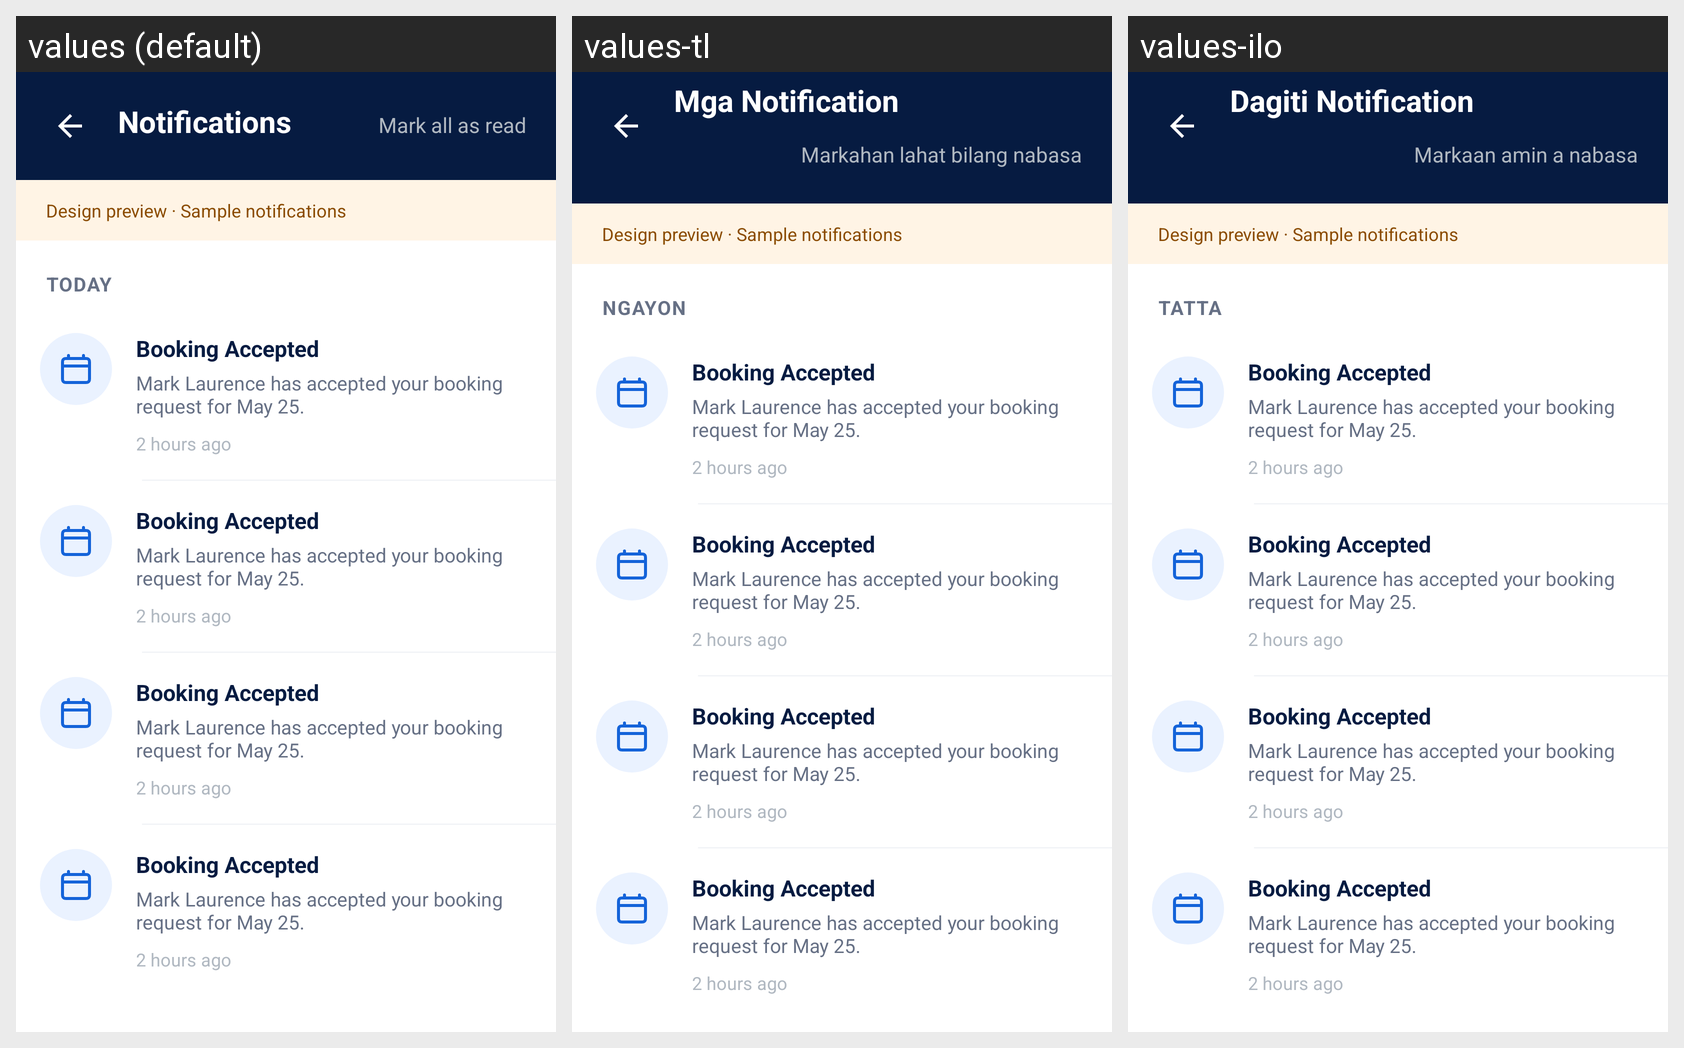

For this localized Android screen grid, give each drawn string resource with its value in every locale shown.
Android screen res/layout/activity_driver_notifications.xml rendered under 3 locales, left to right: values (default), values-tl, values-ilo. Device: Nexus 5 (rendered at 1080×1920; each locale shown at half size, 540×960, under a caption strip naming it); theme Theme.HireMyDriver.
Strings drawn on this screen, with the default value and each locale's value (text and hints the layout hard-codes, and strings that could not be matched under every locale, appear in the picture but are not listed):

notifications_title
  values: Notifications
  values-tl: Mga Notification
  values-ilo: Dagiti Notification

btn_mark_all_read
  values: Mark all as read
  values-tl: Markahan lahat bilang nabasa
  values-ilo: Markaan amin a nabasa

section_today
  values: Today
  values-tl: Ngayon
  values-ilo: Tatta
